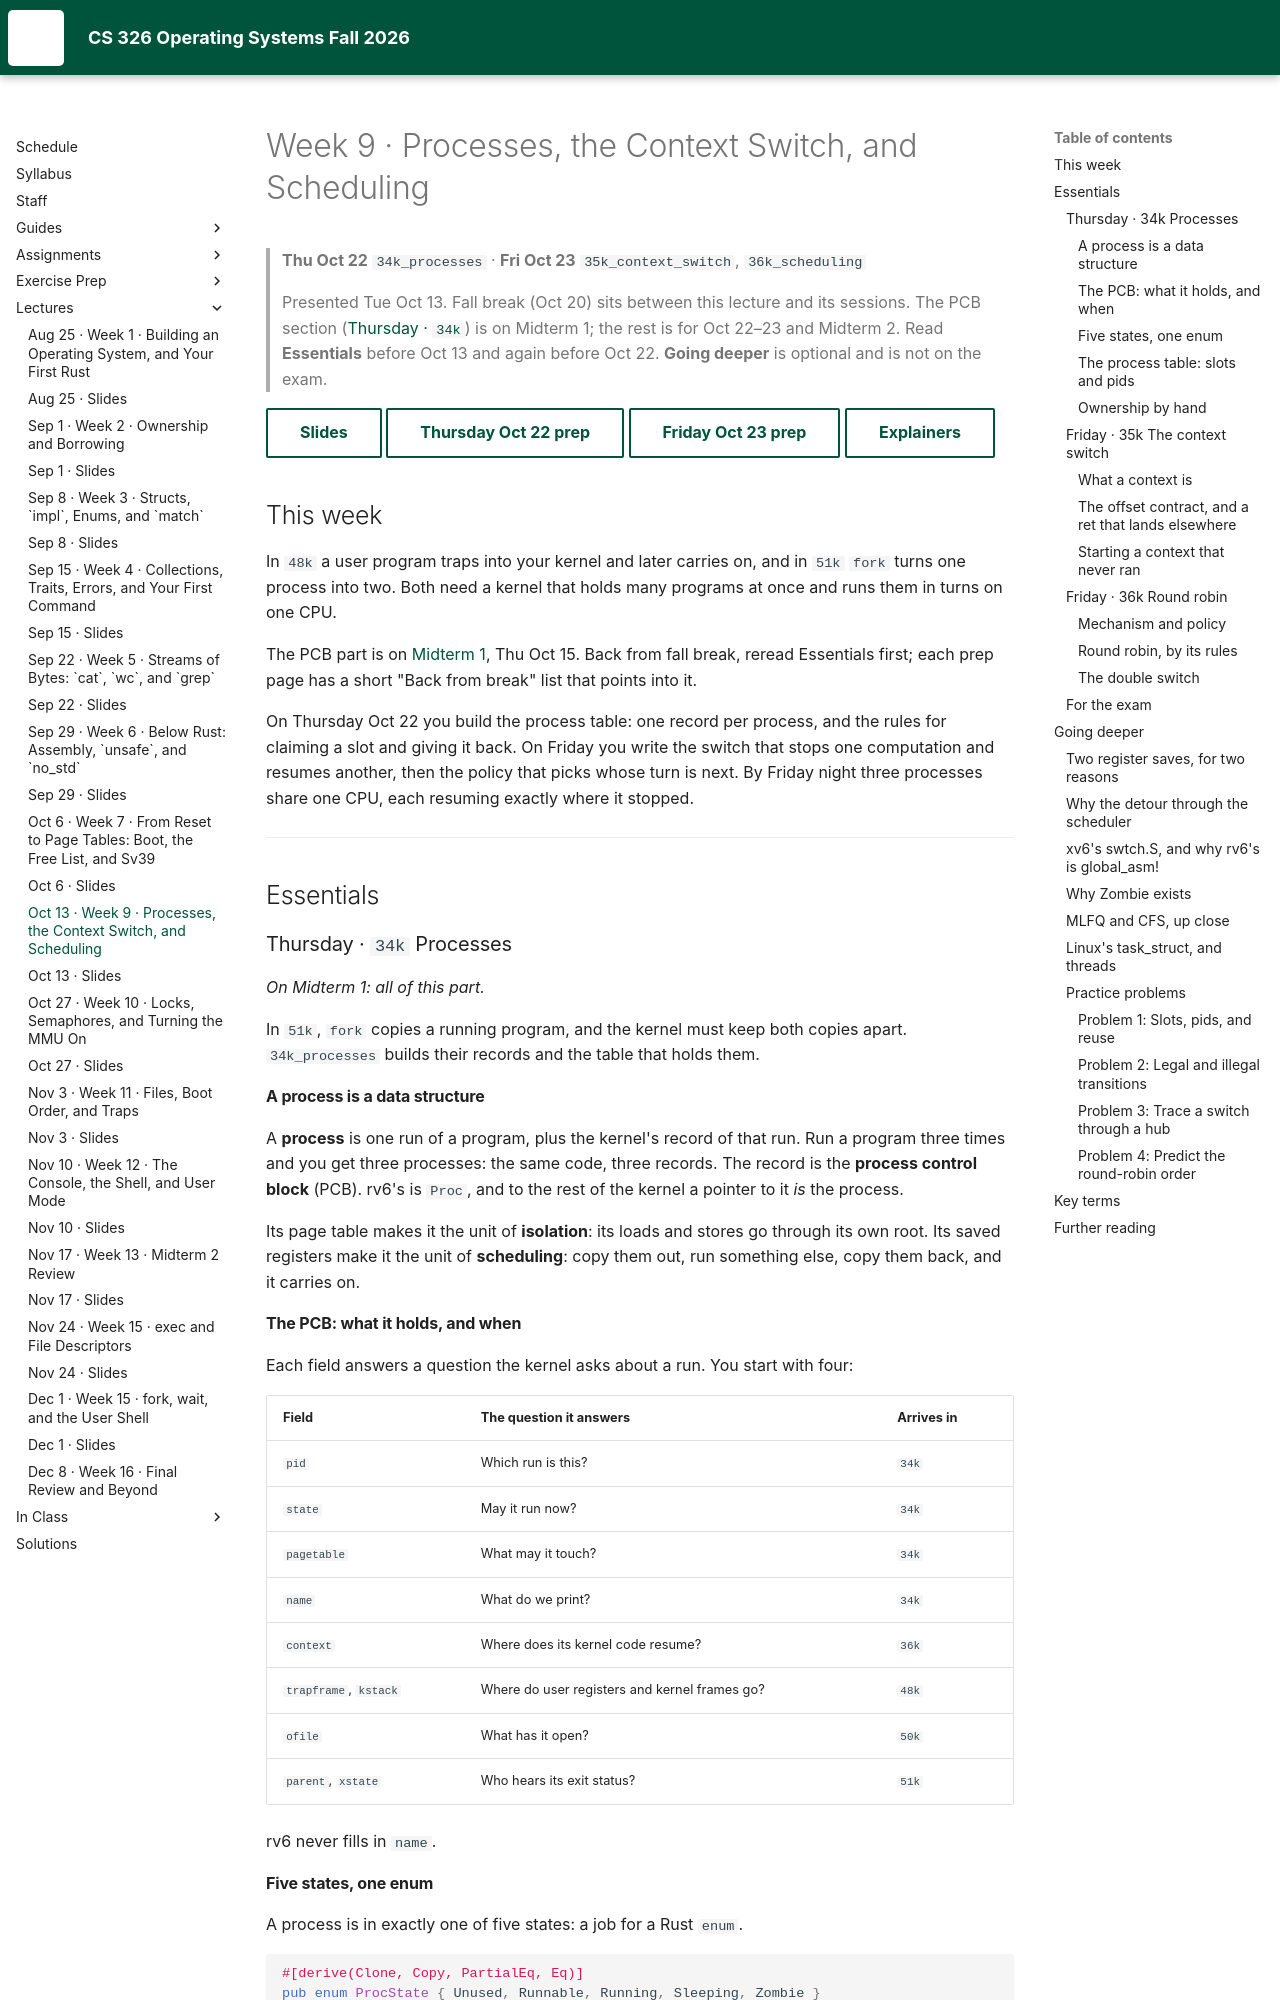

repository: USF-CS326-F26/USF-CS326-F26.github.io · page: lectures/09-cs326-2026-10-13-processes-context-switch-and-scheduling/index.html · generator: mkdocs

# Week 9 · Processes, the Context Switch, and Scheduling

> **Thu Oct 22** `34k_processes` · **Fri Oct 23** `35k_context_switch`, `36k_scheduling`
>
> Presented Tue Oct 13. Fall break (Oct 20) sits between this lecture and its sessions.
> The PCB section ([Thursday · `34k`](#thu-34k)) is on Midterm 1; the rest is for Oct 22–23 and Midterm 2.
> Read **Essentials** before Oct 13 and again before Oct 22.
> **Going deeper** is optional and is not on the exam.

[Slides](09-cs326-2026-10-13-processes-context-switch-and-scheduling-slides.html){ .md-button }
[Thursday Oct 22 prep](../prep/09-cs326-2026-10-22-prep-processes.md){ .md-button }
[Friday Oct 23 prep](../prep/09-cs326-2026-10-23-prep-context-switch-and-scheduling.md){ .md-button }
[Explainers](../videos/week09.md){ .md-button }

## This week { #this-week }

In `48k` a user program traps into your kernel and later carries on, and in
`51k` `fork` turns one process into two. Both need a kernel that holds many
programs at once and runs them in turns on one CPU.

The PCB part is on [Midterm 1](../assignments/midterm-1.md), Thu Oct 15. Back
from fall break, reread Essentials first; each prep page has a short "Back from
break" list that points into it.

On Thursday Oct 22 you build the process table: one record per process, and the
rules for claiming a slot and giving it back. On Friday you write the switch
that stops one computation and resumes another, then the policy that picks whose
turn is next. By Friday night three processes share one CPU, each resuming
exactly where it stopped.

---

## Essentials { #essentials }

### Thursday · `34k` Processes { #thu-34k }

*On Midterm 1: all of this part.*

In `51k`, `fork` copies a running program, and the kernel must keep both
copies apart. `34k_processes` builds their records and the table that holds
them.

#### A process is a data structure { #34k-process }

A **process** is one run of a program, plus the kernel's record of that run.
Run a program three times and you get three processes: the same code, three
records. The record is the **process control block** (PCB). rv6's is `Proc`,
and to the rest of the kernel a pointer to it *is* the process.

Its page table makes it the unit of **isolation**: its loads and stores go
through its own root. Its saved registers make it the unit of **scheduling**:
copy them out, run something else, copy them back, and it carries on.

#### The PCB: what it holds, and when { #34k-pcb }

Each field answers a question the kernel asks about a run. You start with
four:

| Field | The question it answers | Arrives in |
|---|---|---|
| `pid` | Which run is this? | `34k` |
| `state` | May it run now? | `34k` |
| `pagetable` | What may it touch? | `34k` |
| `name` | What do we print? | `34k` |
| `context` | Where does its kernel code resume? | `36k` |
| `trapframe`, `kstack` | Where do user registers and kernel frames go? | `48k` |
| `ofile` | What has it open? | `50k` |
| `parent`, `xstate` | Who hears its exit status? | `51k` |

rv6 never fills in `name`.

#### Five states, one enum { #34k-states }

A process is in exactly one of five states: a job for a Rust `enum`.

```rust
#[derive(Clone, Copy, PartialEq, Eq)]
pub enum ProcState { Unused, Runnable, Running, Sleeping, Zombie }
```

`PartialEq, Eq` allow `==`; `Copy` lets Friday's scheduler copy the states
out.

```mermaid
stateDiagram-v2
    [*] --> Unused: cleared at boot
    Unused --> Runnable: a slot is claimed
    Runnable --> Running: the scheduler picks it
    Running --> Runnable: it yields
    Running --> Zombie: it exits
    Zombie --> Unused: the parent collects it
```

A freshly claimed slot is `Runnable`, not `Running`: only the scheduler puts a
process on the CPU. A `Zombie` has exited and awaits only its parent, so it
never runs again. Only teardown sends a slot straight to `Unused`.

`Sleeping` exists, but only `36k`'s test sets it. Using it takes a `sleep` that
parks a process on an event and a `wakeup` that makes it `Runnable`; rv6 yields
and retries.
